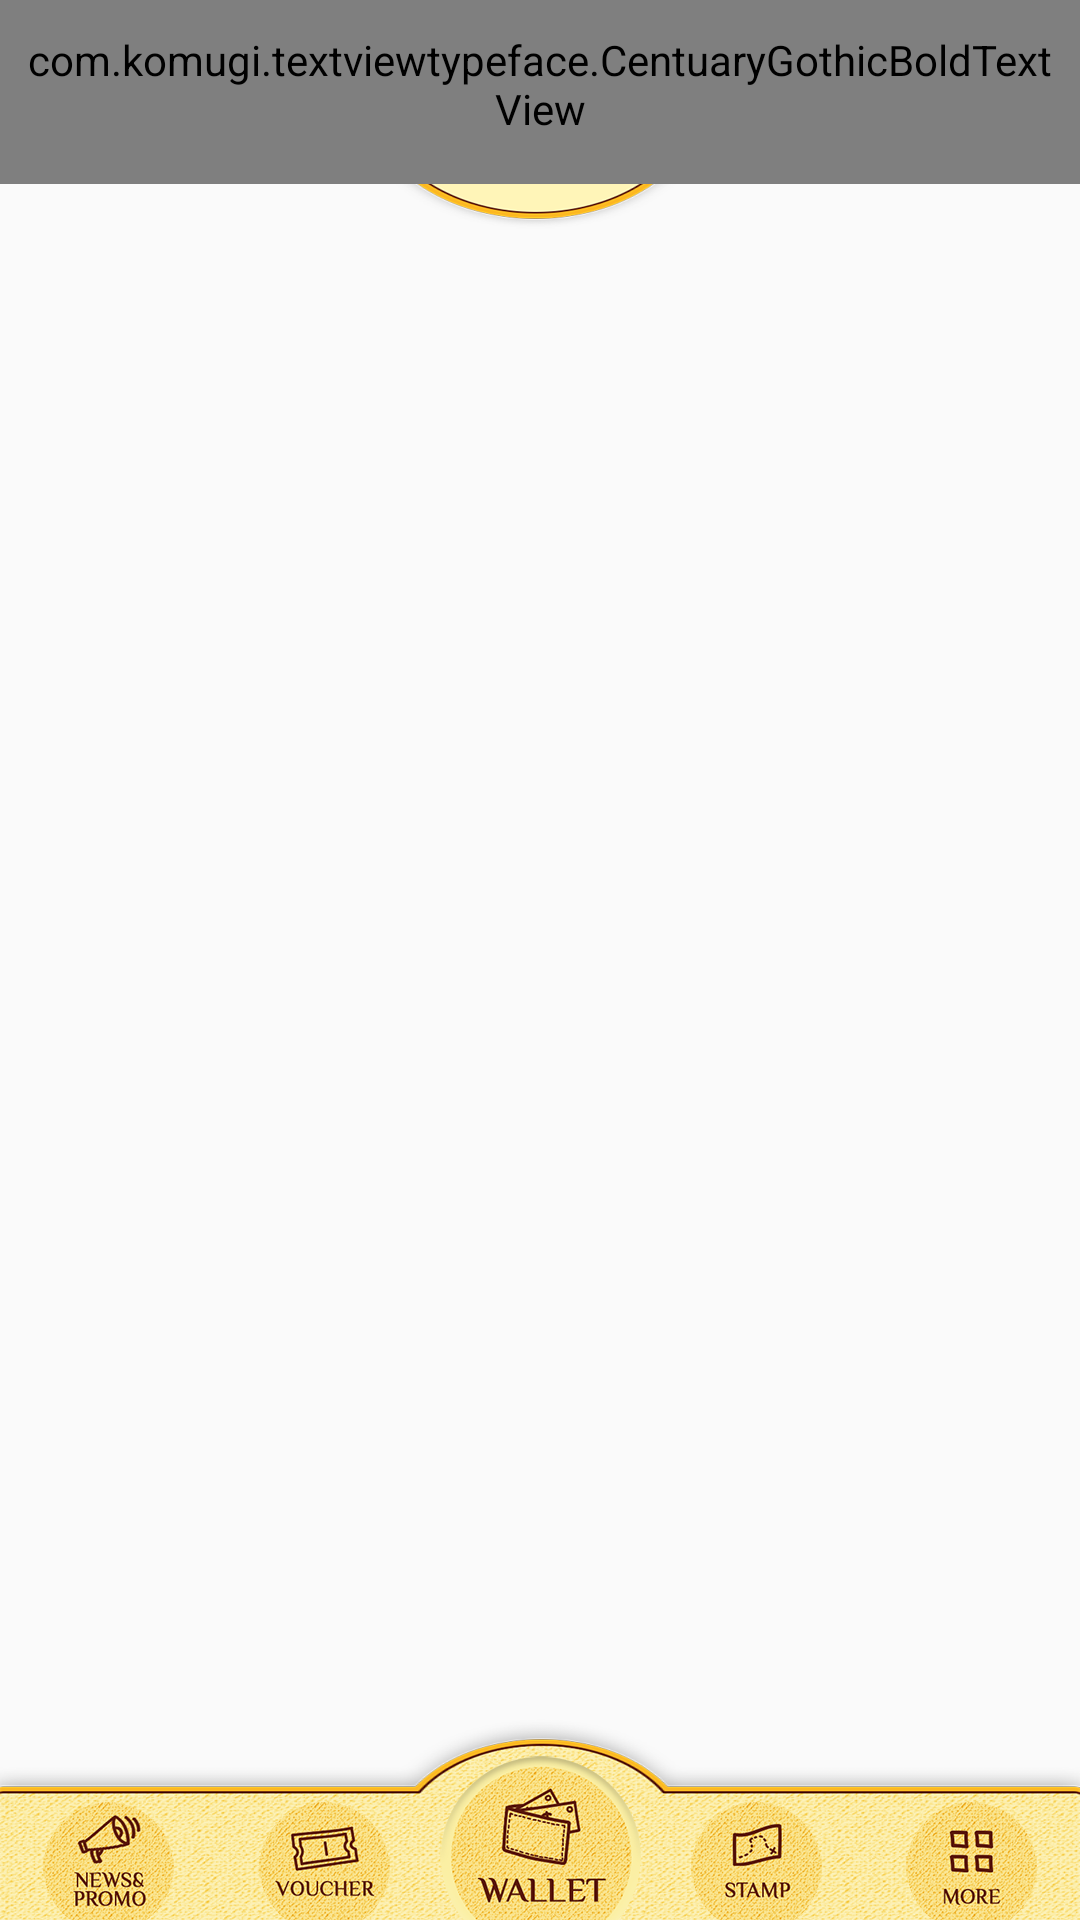

Produce the Android XML layout that renders to this screen, including the resource entries it uses.
<!-- AndroidManifest.xml: application theme AppTheme -->
<!-- res/layout/activity_main.xml -->
<?xml version="1.0" encoding="utf-8"?>
<RelativeLayout xmlns:android="http://schemas.android.com/apk/res/android"

    android:layout_width="match_parent"
    android:layout_height="match_parent"
    >

    <include  layout="@layout/header_layout"
        android:id="@+id/header_lay"
        android:layout_width="match_parent"
        android:layout_height="wrap_content"
        android:layout_alignParentTop="true"
        />

    <include  layout="@layout/bottom_layout"
        android:id="@+id/bottom_lay"
        android:layout_width="match_parent"
        android:layout_height="wrap_content"
        android:layout_alignParentBottom="true"
        />


</RelativeLayout>
<!-- res/layout/header_layout.xml (included above) -->
<?xml version="1.0" encoding="utf-8"?>
<LinearLayout xmlns:android="http://schemas.android.com/apk/res/android"
    android:layout_width="match_parent"
    android:layout_height="wrap_content"
    android:background="@drawable/header"
    android:orientation="horizontal"
    android:weightSum="1"
    >

    <com.komugi.textviewtypeface.CentuaryGothicBoldTextView
        android:layout_width="wrap_content"
        android:layout_height="match_parent"
        android:id="@+id/left_heading_tv"
        android:layout_alignParentLeft="true"
        android:text="@string/login"
        android:padding="5dp"
        android:gravity="center"
        android:textSize="12dp"
        android:textColor="@color/text_colur"
        android:layout_gravity="center|left"
        android:layout_marginBottom="10dp"
        />

    <Space
        android:layout_width="0dp"
        android:layout_height="match_parent"
        android:layout_weight="1"
        />

    <com.komugi.textviewtypeface.CentuaryGothicBoldTextView
        android:layout_width="wrap_content"
        android:layout_height="wrap_content"
        android:id="@+id/right_heading_tv"
       android:layout_alignParentRight="true"
        android:text="@string/current_balance"
        android:maxEms="5"
        android:gravity="center|right"
        android:padding="5dp"
        android:textSize="12dp"
        android:textColor="@color/text_colur"
        android:layout_gravity="center|right"
        android:layout_marginBottom="10dp"
        />

</LinearLayout>
<!-- res/layout/bottom_layout.xml (included above) -->
<?xml version="1.0" encoding="utf-8"?>
<LinearLayout xmlns:android="http://schemas.android.com/apk/res/android"
    android:layout_width="match_parent"
    android:layout_height="wrap_content"
    android:orientation="horizontal"
    android:weightSum="5"
    android:background="@drawable/bottom_background"
    >
<ImageView
    android:layout_width="0dp"
    android:layout_height="wrap_content"
    android:layout_weight="1"
    android:src="@drawable/bottomicon_news"
    android:layout_gravity="bottom"
    android:id="@+id/news_img"
    />
    <ImageView
        android:layout_width="0dp"
        android:layout_height="wrap_content"
        android:layout_weight="1"
        android:src="@drawable/bottomicon_voucher"
        android:layout_gravity="bottom"
        android:id="@+id/voucher_img"
        />
    <ImageView
        android:layout_width="0dp"
        android:layout_height="wrap_content"
        android:layout_weight="1"
        android:src="@drawable/bottomicon_wallet"
        android:layout_gravity="bottom"
        android:id="@+id/wallet_img"
        />
    <ImageView
        android:layout_width="0dp"
        android:layout_height="wrap_content"
        android:layout_weight="1"
        android:src="@drawable/bottomicon_stamp"
        android:layout_gravity="bottom"
        android:id="@+id/stamp_img"
        />

    <RelativeLayout
        android:layout_width="0dp"
        android:layout_weight="1"
        android:layout_height="wrap_content"
        android:layout_gravity="bottom"
        >

        <Spinner
            android:layout_width="match_parent"
            android:layout_height="wrap_content"
            android:id="@+id/spinner_location"
            android:background="@null"
            android:visibility="visible"
            android:layout_centerHorizontal="true"
            android:layout_gravity="bottom"
            android:popupBackground="@drawable/app_colur_round_bg"
            ></Spinner>

    <ImageView
        android:layout_width="wrap_content"
        android:layout_height="wrap_content"
        android:src="@drawable/bottomicon_more"
        android:id="@+id/more_img"
        android:layout_weight="1"
        android:visibility="visible"
        android:layout_centerHorizontal="true"
        android:layout_gravity="bottom"
        />



    </RelativeLayout>
</LinearLayout>
<!-- resources referenced by this layout -->
<resources>
  <color name="text_colur">#110000</color>
  <!-- drawable app_colur_round_bg (drawable) -->
  <?xml version="1.0" encoding="UTF-8"?>
  <shape xmlns:android="http://schemas.android.com/apk/res/android">
      <solid android:color="@color/login_reg"/>
  
  
      <corners android:topLeftRadius="7dip"
          android:topRightRadius="7dip"
          android:bottomLeftRadius="7dip"
          android:bottomRightRadius="7dip"
          />
  
      <padding android:left="0dip" android:top="0dip" android:right="0dip" android:bottom="0dip" />
  </shape>
  <!-- drawable bottom_background: png bitmap (drawable-hdpi, 105442 bytes) -->
  <!-- drawable bottomicon_more: png bitmap (drawable-hdpi, 33179 bytes) -->
  <!-- drawable bottomicon_news: png bitmap (drawable-hdpi, 34001 bytes) -->
  <!-- drawable bottomicon_stamp: png bitmap (drawable-hdpi, 33367 bytes) -->
  <!-- drawable bottomicon_voucher: png bitmap (drawable-hdpi, 33580 bytes) -->
  <!-- drawable bottomicon_wallet: png bitmap (drawable-hdpi, 41314 bytes) -->
  <!-- drawable header: png bitmap (drawable-hdpi, 34519 bytes) -->
  <string name="current_balance">CURRENT BALANCE</string>
  <string name="login"><u>LOGIN</u></string>
  <style name="AppTheme" parent="Theme.AppCompat.Light.DarkActionBar">
          
          <item name="colorPrimary">@color/login_reg</item>
          <item name="colorPrimaryDark">@color/login_reg</item>
          <item name="colorAccent">@color/login_reg</item>
          <item name="windowActionBar">false</item>
          <item name="windowNoTitle">true</item>
          <item name="android:windowDisablePreview">true</item>
      </style>
  <color name="login_reg">#fce889</color>
</resources>
